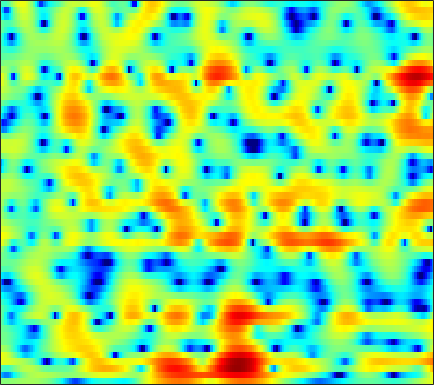

Source data for this figure (header and first rows):
0.15982, 0.17326, 0.21674, 0.28467, 0.35777, 0.46085, 0.58183, 0.68081, 0.82109, 0.95562, 1.0796, 1.1572, 1.2374, 1.2829, 1.2877, 1.256, 1.1709, 1.068, 0.87851, 0.62907, 0.32907, 0.061069, -0.3743, -0.8948
-7.29, -8.536, -9.701, -9.505, -8.476, -6.645, -4.849, -3.659, -2.303, -1.193, -0.2955, 0.2556, 0.8504, 1.3, 1.553, 1.793, 1.936, 1.99, 2, 1.95, 1.851, 1.752, 1.592, 1.409
-1.765, -2.149, -2.468, -2.412, -2.09, -1.379, -0.5301, 0.09865, 0.8401, 1.43, 1.851, 2.054, 2.181, 2.145, 2.014, 1.712, 1.295, 0.9228, 0.3802, -0.1638, -0.6323, -0.905, -1.139, -1.227
3.878, 3.768, 3.59, 3.378, 3.204, 2.965, 2.715, 2.519, 2.229, 1.909, 1.54, 1.23, 0.7533, 0.169, -0.3689, -1.263, -2.467, -3.651, -5.827, -9.125, -14.76, -21.32, -15.31, -9.649
4.208, 3.878, 3.323, 2.623, 1.988, 0.9837, -0.2169, -1.262, -2.847, -4.574, -6.159, -6.951, -7.076, -6.373, -5.602, -4.615, -3.822, -3.373, -2.922, -2.568, -2.196, -1.861, -1.311, -0.6442
1.62, 1.322, 0.7848, 0.06957, -0.5926, -1.665, -2.986, -4.159, -5.945, -7.948, -9.83, -10.66, -10.35, -8.905, -7.638, -6.035, -4.638, -3.73, -2.656, -1.695, -0.8126, -0.1966, 0.5767, 1.31
-0.2715, -0.3822, -0.6618, -1.073, -1.453, -2.058, -2.748, -3.292, -4.007, -4.679, -5.232, -5.538, -5.739, -5.716, -5.543, -5.117, -4.506, -3.955, -3.119, -2.211, -1.274, -0.5726, 0.3361, 1.2
-0.4219, -0.5121, -0.7401, -1.079, -1.394, -1.888, -2.476, -2.969, -3.706, -4.537, -5.466, -6.234, -7.348, -8.454, -9.113, -9.419, -8.767, -7.725, -6.001, -4.215, -2.561, -1.436, -0.07398, 1.122
-0.4616, -0.7687, -1.242, -1.76, -2.136, -2.603, -3.026, -3.337, -3.822, -4.437, -5.289, -6.177, -7.796, -10.12, -12.49, -15.55, -13.9, -10.8, -7.262, -4.582, -2.521, -1.272, 0.1256, 1.305
-1.107, -2.166, -3.873, -5.753, -6.927, -7.433, -6.626, -5.676, -4.466, -3.52, -2.89, -2.592, -2.355, -2.247, -2.171, -1.974, -1.607, -1.232, -0.6479, -0.09552, 0.3439, 0.5825, 0.7857, 0.9215
-0.497, -1.887, -4.279, -7.355, -9.7, -10.38, -7.956, -5.971, -3.841, -2.173, -0.9107, -0.1245, 0.7514, 1.472, 1.925, 2.417, 2.777, 2.941, 2.997, 2.789, 2.223, 1.492, -0.1194, -2.909
-1.038, -1.758, -2.761, -3.731, -4.382, -5.032, -5.391, -5.464, -5.272, -4.743, -3.912, -3.119, -1.97, -0.8321, -0.02946, 0.9029, 1.631, 2.039, 2.374, 2.462, 2.284, 1.984, 1.385, 0.6647
-2.411, -3.003, -3.913, -4.969, -5.889, -7.373, -9.287, -11.16, -14.4, -16.83, -13.85, -10.59, -7.057, -4.368, -2.765, -1.06, 0.2593, 1.035, 1.815, 2.357, 2.691, 2.827, 2.906, 2.912
-4.324, -4.835, -5.587, -6.37, -6.994, -7.905, -8.933, -9.764, -10.77, -10.96, -9.77, -8.199, -5.916, -3.803, -2.425, -0.8776, 0.3725, 1.132, 1.934, 2.521, 2.927, 3.124, 3.27, 3.298
-7.368, -8.187, -9.069, -9.419, -9.255, -8.629, -7.779, -7.101, -6.147, -5.137, -4.058, -3.193, -2.035, -0.9081, -0.1206, 0.8114, 1.595, 2.07, 2.559, 2.88, 3.047, 3.082, 3.011, 2.825
-10.11, -13.03, -20.51, -27.62, -16.82, -11.04, -7.669, -5.841, -3.924, -2.386, -1.102, -0.2695, 0.7028, 1.528, 2.048, 2.616, 3.026, 3.227, 3.347, 3.294, 3.065, 2.782, 2.268, 1.628
-5.162, -5.809, -6.389, -6.35, -5.832, -4.691, -3.344, -2.334, -1.077, 0.02823, 0.9937, 1.615, 2.322, 2.885, 3.212, 3.512, 3.643, 3.625, 3.429, 3.018, 2.366, 1.699, 0.5548, -0.9278
-1.734, -1.827, -1.859, -1.757, -1.577, -1.203, -0.7079, -0.2777, 0.3305, 0.9361, 1.512, 1.907, 2.369, 2.73, 2.93, 3.076, 3.069, 2.953, 2.633, 2.102, 1.323, 0.5465, -0.8003, -2.592
-0.5314, -0.6454, -0.7967, -0.9009, -0.9213, -0.8555, -0.6654, -0.452, -0.08513, 0.3528, 0.8098, 1.146, 1.554, 1.888, 2.076, 2.238, 2.283, 2.225, 2.027, 1.665, 1.143, 0.6401, -0.1893, -1.161
-0.0616, -0.4613, -1.127, -1.847, -2.349, -2.808, -2.873, -2.635, -2.054, -1.321, -0.5958, -0.09671, 0.4644, 0.9365, 1.22, 1.521, 1.744, 1.849, 1.894, 1.817, 1.623, 1.405, 1.047, 0.621
1.052, 0.2465, -1.371, -3.825, -6.445, -11.01, -12.09, -9.036, -5.549, -3.329, -1.963, -1.296, -0.7204, -0.3006, -0.0002414, 0.4484, 0.9317, 1.303, 1.709, 1.985, 2.069, 2.014, 1.822, 1.537
3.909, 3.32, 2.094, 0.3266, -1.236, -3.164, -3.83, -3.342, -2.261, -1.569, -1.515, -1.952, -3.048, -4.549, -5.172, -4.298, -2.299, -0.8453, 0.6297, 1.512, 1.821, 1.679, 1.017, -0.07622
4.703, 4.518, 4.061, 3.448, 2.938, 2.261, 1.652, 1.243, 0.6408, -0.1401, -1.264, -2.486, -4.86, -8.278, -10.58, -8.941, -5.335, -3.222, -1.329, -0.3081, -0.05874, -0.3507, -1.478, -3.699
3.281, 3.149, 2.847, 2.453, 2.111, 1.633, 1.127, 0.7275, 0.147, -0.4754, -1.187, -1.748, -2.485, -3.034, -3.227, -3.14, -2.714, -2.284, -1.709, -1.253, -1.029, -1.016, -1.187, -1.536
2.106, 1.799, 1.332, 0.847, 0.4989, 0.084, -0.2801, -0.5296, -0.8225, -1.129, -1.46, -1.708, -2.003, -2.223, -2.331, -2.362, -2.185, -1.972, -1.6, -1.184, -0.7392, -0.4454, -0.09178, 0.2123
1.283, 0.5458, -0.5111, -1.536, -2.137, -2.57, -2.541, -2.35, -2.067, -1.908, -1.921, -2.068, -2.435, -2.94, -3.297, -3.593, -3.515, -3.167, -2.373, -1.406, -0.4211, 0.2592, 1.047, 1.714
1.071, -0.2977, -2.932, -7.033, -11.4, -12.6, -7.572, -4.989, -2.919, -1.863, -1.588, -1.841, -2.798, -4.55, -6.495, -9.972, -11.86, -9.427, -5.485, -2.453, -0.309, 0.9397, 2.214, 3.141
1.606, 0.776, -0.7962, -2.656, -3.808, -4.21, -3.222, -2.223, -1.15, -0.5438, -0.4965, -0.8117, -1.679, -3.113, -4.536, -6.521, -7.282, -6.335, -4.122, -2.057, -0.3592, 0.6512, 1.755, 2.572
1.89, 1.76, 1.445, 1.075, 0.8294, 0.6235, 0.5638, 0.5592, 0.5577, 0.4773, 0.2483, -0.01402, -0.4968, -1.106, -1.574, -2.079, -2.455, -2.558, -2.481, -2.311, -2.035, -1.771, -1.313, -0.7422
2.384, 2.409, 2.38, 2.277, 2.158, 1.986, 1.778, 1.599, 1.336, 1.018, 0.6694, 0.3708, -0.07235, -0.5387, -0.9056, -1.44, -2.025, -2.54, -3.41, -4.505, -5.899, -6.991, -7.888, -7.027
2.282, 2.322, 2.342, 2.314, 2.251, 2.066, 1.768, 1.487, 1.016, 0.4844, -0.07132, -0.4672, -0.9149, -1.26, -1.483, -1.814, -2.219, -2.684, -3.647, -5.12, -7.521, -10.22, -14.74, -12.27
0.04877, 0.2778, 0.6259, 0.9118, 1.019, 0.9433, 0.5889, 0.1134, -0.7988, -1.99, -3.338, -4.244, -4.927, -4.816, -4.334, -3.525, -2.889, -2.566, -2.361, -2.442, -2.615, -2.72, -2.572, -1.899
-6.469, -4.731, -2.675, -1.279, -0.653, -0.3089, -0.5239, -1.092, -2.423, -4.652, -8.256, -13.03, -32.16, -13.68, -9.074, -5.59, -3.523, -2.443, -1.386, -0.6696, -0.08292, 0.2957, 0.8058, 1.378
-8.314, -5.682, -3.019, -1.282, -0.4835, 0.07732, 0.1003, -0.1828, -0.9474, -2.103, -3.52, -4.502, -5.191, -4.939, -4.246, -3.157, -2.134, -1.465, -0.7734, -0.1664, 0.3593, 0.7319, 1.2, 1.632
-0.3803, 0.006822, 0.6196, 1.181, 1.518, 1.772, 1.801, 1.69, 1.365, 0.9104, 0.3661, -0.01969, -0.4956, -0.8569, -1.069, -1.29, -1.464, -1.581, -1.659, -1.588, -1.37, -1.094, -0.6477, -0.2281
2.69, 2.705, 2.781, 2.876, 2.948, 2.994, 2.974, 2.884, 2.673, 2.345, 1.924, 1.516, 0.8557, 0.08506, -0.6176, -1.728, -3.112, -4.316, -5.891, -7.002, -6.795, -5.912, -4.454, -3.218
3.021, 2.848, 2.725, 2.717, 2.741, 2.815, 2.871, 2.873, 2.806, 2.611, 2.269, 1.895, 1.237, 0.2908, -0.6095, -2.177, -4.347, -6.582, -11.03, -19.45, -16.34, -10.91, -6.826, -4.377
0.233, -0.178, -0.3638, -0.1754, 0.1177, 0.5909, 1.041, 1.343, 1.626, 1.764, 1.698, 1.533, 1.126, 0.4861, -0.1441, -1.2, -2.398, -3.378, -4.565, -5.271, -5.12, -4.525, -3.353, -2.08
-8.036, -9.696, -9.003, -6.845, -5.3, -3.665, -2.367, -1.584, -0.7547, -0.1499, 0.2263, 0.3368, 0.2456, -0.03248, -0.4019, -1.036, -1.778, -2.31, -2.962, -3.297, -3.201, -2.819, -1.946, -0.8256
-11.24, -13.84, -13.12, -10.88, -9.457, -7.888, -6.293, -5.104, -3.642, -2.454, -1.571, -1.172, -0.9505, -1.06, -1.369, -2.029, -3.07, -3.982, -5.502, -6.959, -7.564, -6.842, -4.694, -2.233
-5.19, -6.822, -9.154, -11.97, -14.76, -17.13, -13.19, -9.902, -6.715, -4.587, -3.215, -2.593, -2.138, -2.197, -2.49, -3.23, -4.455, -5.807, -8.294, -12.49, -18.59, -14.8, -7.955, -3.543
-2.656, -3.955, -5.942, -8.321, -10.09, -11.28, -9.926, -8.245, -6.211, -4.752, -3.85, -3.442, -3.321, -3.542, -3.898, -4.584, -5.284, -5.862, -6.381, -6.609, -6.201, -5.342, -3.605, -1.546
-0.3371, -0.8999, -1.724, -2.519, -2.992, -3.398, -3.505, -3.412, -3.196, -3.064, -3.142, -3.379, -4.042, -4.98, -5.892, -7.234, -8.375, -8.667, -8.302, -7.061, -5.469, -4.162, -2.438, -0.7254
1.49, 1.248, 0.8335, 0.4142, 0.09657, -0.2519, -0.5501, -0.7483, -1.038, -1.398, -1.941, -2.575, -3.708, -5.459, -7.28, -10.93, -17.95, -34.51, -15.96, -9.95, -6.517, -4.604, -2.577, -0.9128
2.667, 2.4, 1.934, 1.387, 0.9844, 0.5283, 0.2401, 0.09969, -0.02921, -0.1858, -0.4936, -0.8714, -1.648, -2.764, -3.856, -5.443, -6.865, -7.273, -6.996, -5.826, -4.461, -3.498, -2.354, -1.394
3.668, 3.144, 2.126, 0.7521, -0.3721, -1.637, -1.936, -1.427, -0.3133, 0.677, 1.316, 1.55, 1.482, 1.105, 0.634, -0.1177, -0.9699, -1.544, -2.144, -2.477, -2.511, -2.468, -2.354, -2.377
3.934, 3.353, 1.93, -0.5264, -3.582, -11.74, -14.19, -6.105, -1.211, 1.447, 2.958, 3.572, 3.898, 3.703, 3.289, 2.321, 0.968, -0.3675, -2.361, -4.379, -5.42, -5.177, -4.356, -3.957
1.544, 1.571, 1.186, 0.4206, -0.2449, -0.9456, -0.9311, -0.3641, 0.7483, 1.834, 2.645, 2.996, 3.146, 2.867, 2.368, 1.264, -0.4337, -2.27, -5.817, -11.74, -16.79, -11.68, -7.114, -4.744
-0.5175, -0.2011, 0.01281, 0.05623, 0.07262, 0.1351, 0.2951, 0.5089, 0.8687, 1.232, 1.54, 1.686, 1.7, 1.5, 1.163, 0.5064, -0.4159, -1.273, -2.436, -3.424, -3.885, -3.75, -3.153, -2.367
-1.323, -1.243, -1.2, -1.165, -1.122, -0.995, -0.7759, -0.5612, -0.2274, 0.118, 0.4293, 0.6273, 0.7729, 0.8034, 0.7348, 0.5402, 0.2512, 0.01306, -0.307, -0.5486, -0.6721, -0.6514, -0.5036, -0.2496
-1.922, -2.299, -2.803, -3.202, -3.378, -3.358, -3.02, -2.607, -1.937, -1.228, -0.5877, -0.185, 0.2554, 0.5522, 0.7079, 0.8075, 0.8314, 0.8279, 0.7856, 0.7624, 0.7844, 0.8211, 0.9177, 1.047
-2.586, -3.662, -5.347, -7.234, -8.427, -8.826, -7.527, -6.051, -4.136, -2.539, -1.288, -0.5674, 0.1738, 0.6741, 0.9225, 1.124, 1.216, 1.23, 1.244, 1.266, 1.335, 1.417, 1.565, 1.735
-2.229, -3.663, -6.256, -10.19, -14.9, -18.89, -11.39, -7.764, -4.541, -2.374, -0.8678, -0.04664, 0.6868, 1.107, 1.229, 1.215, 1.038, 0.8414, 0.603, 0.4634, 0.4967, 0.6741, 1.05, 1.514
-0.6484, -1.519, -2.72, -3.795, -4.309, -4.336, -3.586, -2.677, -1.369, -0.1917, 0.7249, 1.206, 1.537, 1.53, 1.303, 0.6813, -0.279, -1.174, -2.547, -3.657, -3.847, -3.22, -1.798, -0.2916
-0.5681, -1.204, -1.828, -2.074, -1.958, -1.458, -0.6914, -0.03899, 0.8068, 1.521, 2.017, 2.192, 2.158, 1.744, 1.185, 0.01669, -1.755, -3.613, -7.364, -14.74, -22.62, -11.57, -5.763, -2.461
-3.327, -4.912, -6.685, -6.559, -5.207, -2.979, -0.9963, 0.2022, 1.434, 2.267, 2.701, 2.782, 2.577, 2.01, 1.34, 0.1809, -1.263, -2.495, -4.095, -5.324, -5.526, -4.903, -3.418, -1.761
-4.713, -7.426, -12.55, -12.01, -7.657, -3.391, -0.598, 0.8874, 2.272, 3.103, 3.448, 3.424, 3, 2.188, 1.328, -0.08785, -1.628, -2.764, -3.938, -4.461, -4.226, -3.73, -2.794, -1.749
-2.026, -2.269, -2.245, -1.617, -0.7867, 0.574, 1.931, 2.787, 3.64, 4.104, 4.176, 3.941, 3.229, 2.01, 0.7379, -1.563, -4.765, -7.955, -12.63, -12.45, -9.057, -7.073, -5.316, -4.198
